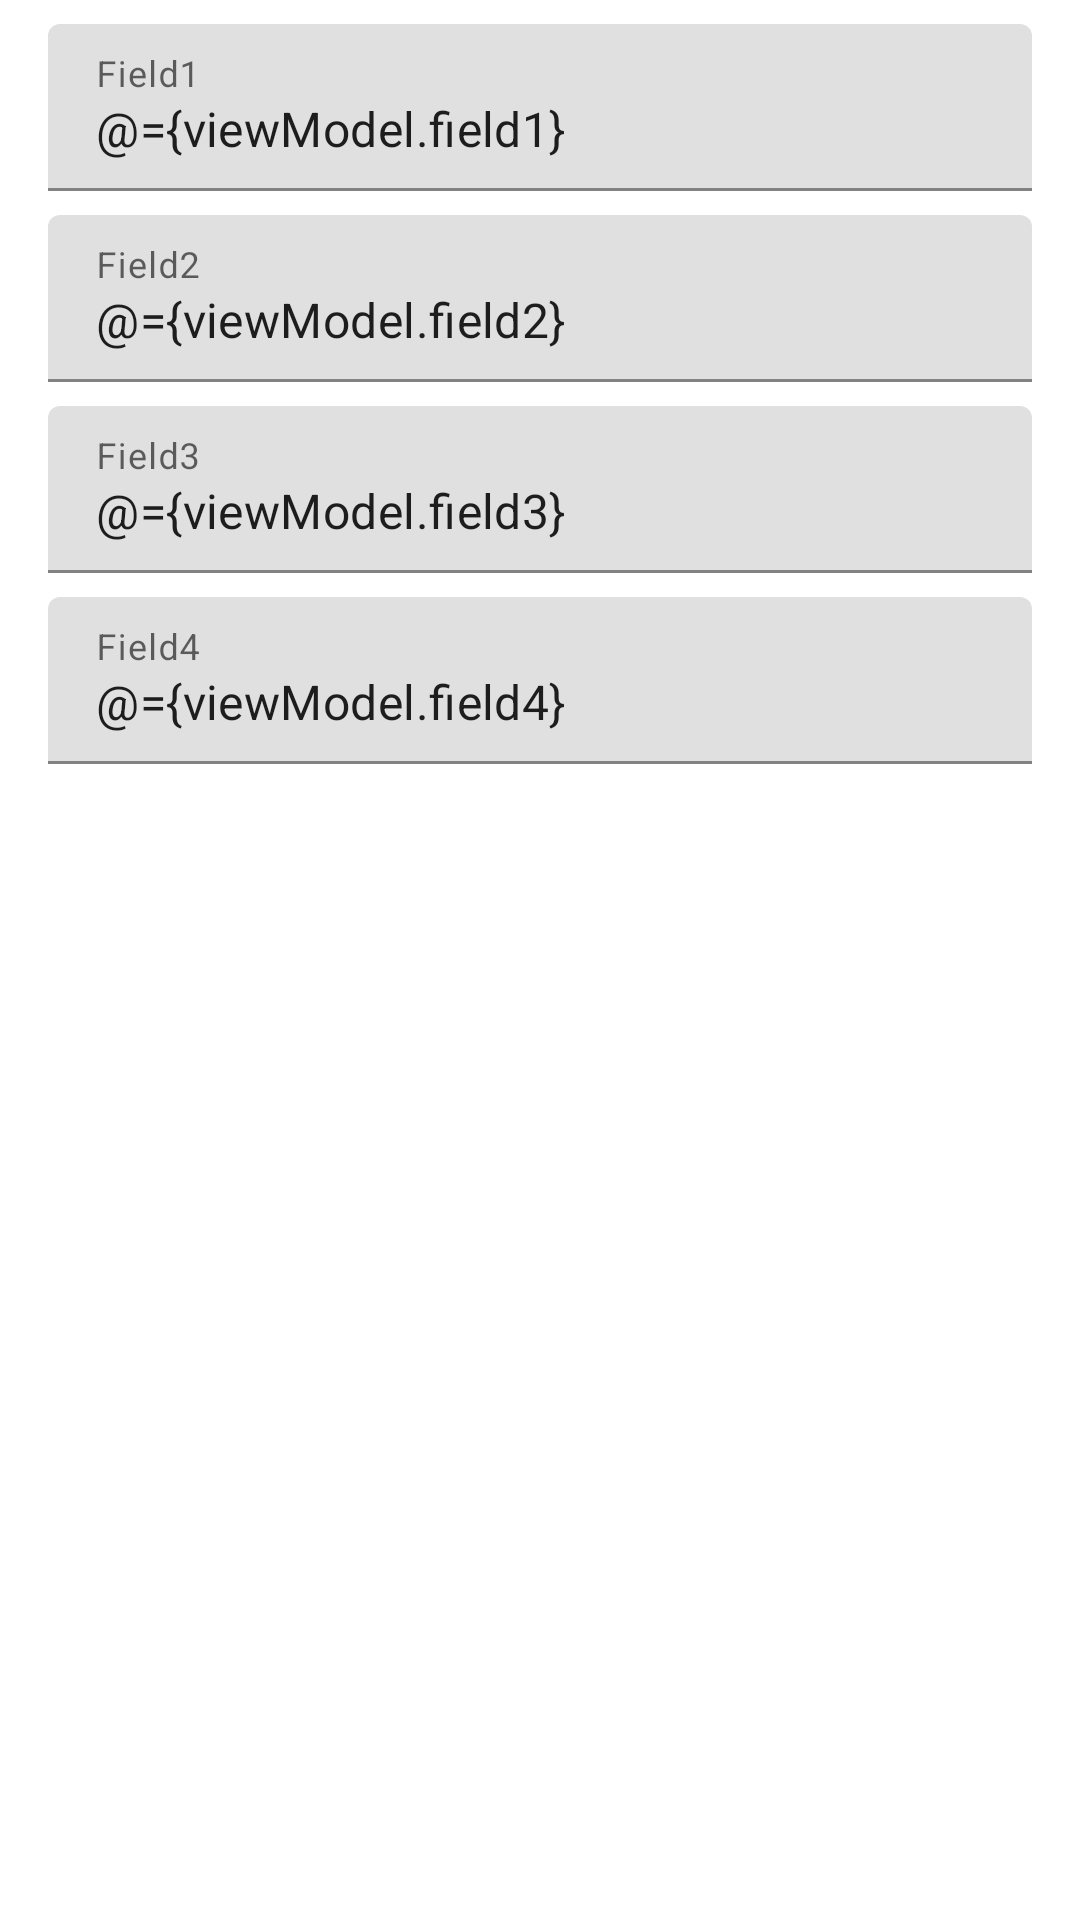

Android layout source for this screen:
<!-- AndroidManifest.xml: application theme DianaTheme -->
<!-- res/layout/layout_add_or_edit.xml -->
<?xml version="1.0" encoding="utf-8"?>
<layout xmlns:android="http://schemas.android.com/apk/res/android"
    xmlns:app="http://schemas.android.com/apk/res-auto">

    <data class=".TheAddOrEditBinding">

        <variable
            name="viewModel"
            type="com.examwhitelabel.view.addOrEdit.TheAddOrEditViewModel" />
    </data>

    <androidx.constraintlayout.widget.ConstraintLayout
        android:layout_width="match_parent"
        android:layout_height="match_parent">

        <com.google.android.material.textfield.TextInputLayout
            android:id="@+id/field_1_layout"
            android:layout_width="0dp"
            android:layout_height="wrap_content"
            android:layout_marginStart="@dimen/first_keyline"
            android:layout_marginTop="@dimen/content_padding"
            android:layout_marginEnd="@dimen/first_keyline"
            android:hint="@string/field1name"
            app:layout_constraintEnd_toEndOf="parent"
            app:layout_constraintStart_toStartOf="parent"
            app:layout_constraintTop_toTopOf="parent">

            <com.google.android.material.textfield.TextInputEditText
                android:id="@+id/field_1_edit_text"
                android:layout_width="match_parent"
                android:layout_height="wrap_content"
                android:text="@={viewModel.field1}" />
        </com.google.android.material.textfield.TextInputLayout>

        <com.google.android.material.textfield.TextInputLayout
            android:id="@+id/field_2_layout"
            android:layout_width="0dp"
            android:layout_height="wrap_content"
            android:layout_marginTop="@dimen/content_padding"
            android:hint="@string/field2name"
            app:layout_constraintEnd_toEndOf="@id/field_1_layout"
            app:layout_constraintStart_toStartOf="@id/field_1_layout"
            app:layout_constraintTop_toBottomOf="@id/field_1_layout">

            <com.google.android.material.textfield.TextInputEditText
                android:id="@+id/field_2_edit_text"
                android:layout_width="match_parent"
                android:layout_height="wrap_content"
                android:text="@={viewModel.field2}" />
        </com.google.android.material.textfield.TextInputLayout>

        <com.google.android.material.textfield.TextInputLayout
            android:id="@+id/field_3_layout"
            android:layout_width="0dp"
            android:layout_height="wrap_content"
            android:layout_marginTop="@dimen/content_padding"
            android:hint="@string/field3name"
            app:layout_constraintEnd_toEndOf="@id/field_1_layout"
            app:layout_constraintStart_toStartOf="@id/field_1_layout"
            app:layout_constraintTop_toBottomOf="@id/field_2_layout">

            <com.google.android.material.textfield.TextInputEditText
                android:id="@+id/field_3_edit_text"
                android:layout_width="match_parent"
                android:layout_height="wrap_content"
                android:text="@={viewModel.field3}" />
        </com.google.android.material.textfield.TextInputLayout>

        <com.google.android.material.textfield.TextInputLayout
            android:id="@+id/field_4_layout"
            android:layout_width="0dp"
            android:layout_height="wrap_content"
            android:layout_marginTop="@dimen/content_padding"
            android:hint="@string/field4name"
            app:layout_constraintEnd_toEndOf="@id/field_1_layout"
            app:layout_constraintStart_toStartOf="@id/field_1_layout"
            app:layout_constraintTop_toBottomOf="@id/field_3_layout">

            <com.google.android.material.textfield.TextInputEditText
                android:id="@+id/field_4_edit_text"
                android:layout_width="match_parent"
                android:layout_height="wrap_content"
                android:text="@={viewModel.field4}" />
        </com.google.android.material.textfield.TextInputLayout>
    </androidx.constraintlayout.widget.ConstraintLayout>
</layout>
<!-- resources referenced by this layout -->
<resources>
  <dimen name="content_padding">8dp</dimen>
  <dimen name="first_keyline">16dp</dimen>
  <string name="field1name">Field1</string>
  <string name="field2name">Field2</string>
  <string name="field3name">Field3</string>
  <string name="field4name">Field4</string>
  <style name="DianaTheme" parent="Theme.MaterialComponents.Light.DarkActionBar">
          <item name="colorPrimary">@color/primary</item>
          <item name="colorPrimaryDark">@color/primaryDark</item>
          <item name="colorSecondary">@color/secondary</item>
          <item name="android:statusBarColor">@color/primaryDark</item>
          <item name="android:windowLightStatusBar">false</item>
          <item name="android:navigationBarColor">@color/primaryDark</item>
          <item name="android:windowLightNavigationBar">false</item>
      </style>
  <color name="primary">#6200EE</color>
  <color name="primaryDark">#3700B3</color>
  <color name="secondary">#BB86FC</color>
</resources>
